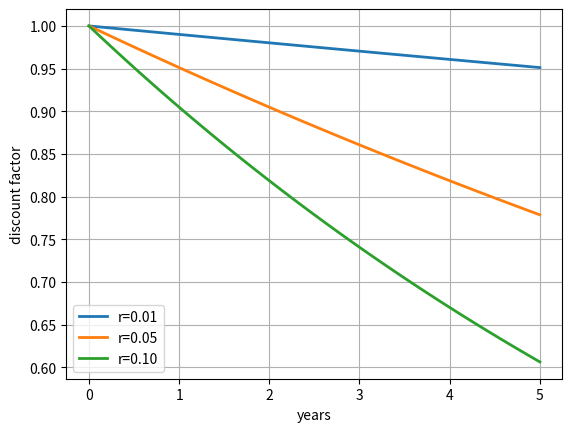

Write the Python code that produced this figure.
# -*- coding: utf-8 -*-
"""
Created on Tue Dec 19 16:43:27 2017

@author: sd835979
"""

def discount_factor(r, t):
    """
        Function to calculate a discount factor.
        
        Parameters
        ===========
        r : float
            positive, constant short rate
        t : float , array of floats
            future date(s), in fraction of years;
            e.g. 0.5 means half a year from now
            
        Returns
        ========
        df : float
            discount factor 
    
    """
    import numpy as np
    
    df = np.exp(-r * t)
    # use of Numpy universal function for vectorization
    return df

import matplotlib.pyplot as plt
import numpy as np

t = np.linspace(0, 5)
rate_arr = [0.01, 0.05, 0.1]

for r in rate_arr:
    plt.plot(t, discount_factor(r, t), label='r=%3.2f' % r , lw=2)

plt.xlabel('years')
plt.ylabel('discount factor')
plt.grid(True)
plt.legend(loc=0)
        
    